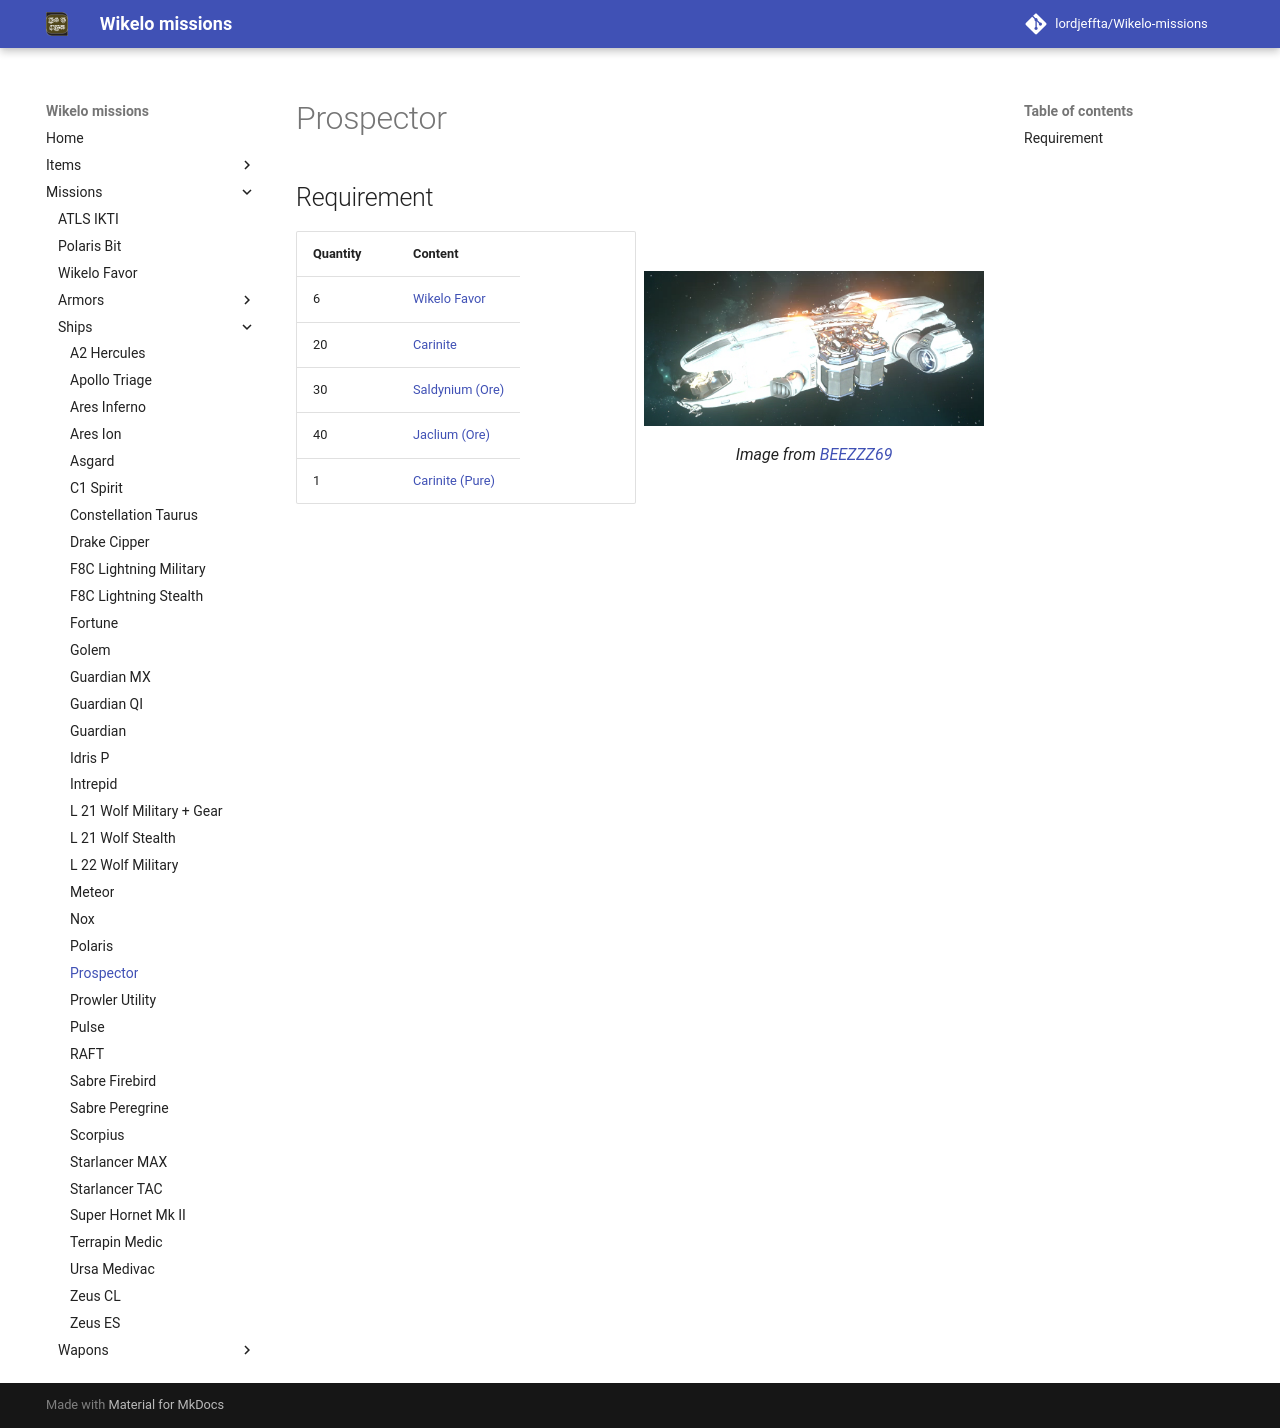

repository: LordJeffta/Wikelo-missions · page: Missions/Ships/Prospector/index.html · generator: mkdocs

## Requirement

<div class="grid" markdown>

| Quantity | Content                                     |
|----------|---------------------------------------------|
| 6        | [Wikelo Favor](../Wikelo Favor.md)          |
| 20       | [Carinite](../../Items/Carinite.md)         |
| 30       | [Saldynium (Ore)](../../Items/Saldynium.md) |
| 40       | [Jaclium (Ore)](../../Items/Jaclium.md)     |
| 1        | [Carinite (Pure)](../../Items/Carinite.md)  |

![Image title](../../Assets/Ships/prospector_BEEZZZ69.png){ align=right }
/// caption
Image from [BEEZZZ69](https://imgur.com/XnBn640){target="_blank"}
///

</div>
